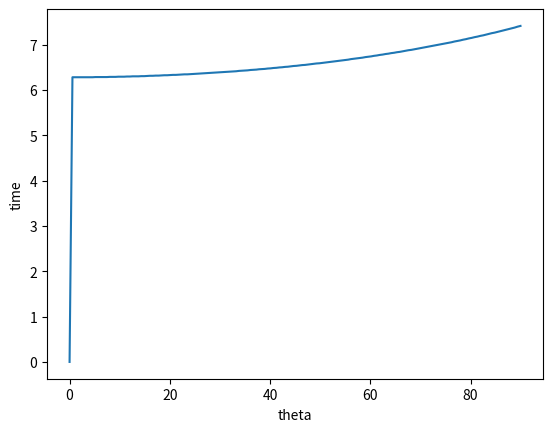

The matplotlib source for this figure:
import matplotlib.pyplot as graph
import numpy as array
import math
#assuming length of pendulum is equal to g
theta=array.arange(0,math.pi/2,0.01)
dt=0.001
time=array.arange(0,70,dt)
def timer(the):
	w=0
	o=the
	for t in time:
		w=w+math.sin(o)*dt
		o=o-w*dt
		if(o<=0):
			return 4*t
period=[]
tet=[]
for x in theta:
	period.append(timer(x))
	tet.append(math.degrees(x))
graph.xlabel("theta")
graph.ylabel("time")
graph.plot(tet,period)
graph.show()